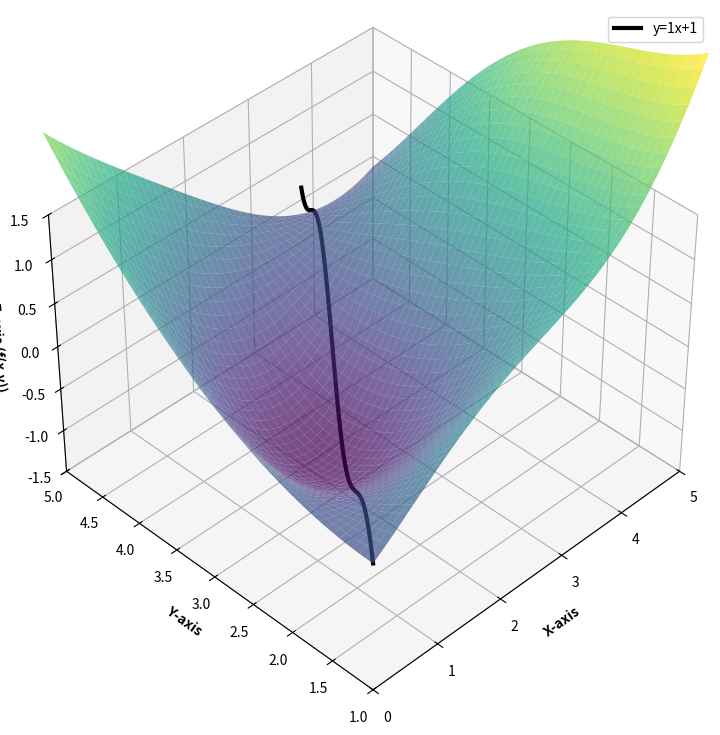

Reproduce this figure in Python.
import numpy as np
import matplotlib.pyplot as plt
from mpl_toolkits.mplot3d import Axes3D

# ==============================================================================
# --- USER CONFIGURATION ---
# Modify the values in this section to customize your plot.
# ==============================================================================

# 1. DEFINE THE 3D FUNCTION
def f(x, y):
    return np.sin(x) * np.cos(y) + 0.15 * (y - x - 1)**2



# 2. DEFINE CUSTOM POINTS
# Add any number of (x, y) points to be plotted on the surface.
# The z-value will be calculated automatically using the function f(x, y).
# Format: [(x1, y1), (x2, y2), ...]
custom_points = [
]
# (2.628392, 3.836596),

# 3. DEFINE THE 2D LINE
# The line will be drawn on the (x, y) plane and projected onto the 3D surface.
# Here, we define a simple line y = mx + c.
line_slope = 1 # -0.24 # 0.04 'm' in y = mx + c
line_intercept = 1 # 4.48 # 3.73 'c' in y = mx + c

# 4. SET GRAPH DIMENSIONS (AXIS LIMITS)
# Define the viewable range for each axis.
x_limits = (0, 5)
y_limits = (1, 5)
z_limits = (-1.5, 1.5)

# 5. SET VIEWING PERSPECTIVE
# 'elev' is the elevation angle (up/down rotation).
# 'azim' is the azimuth angle (left/right rotation).
elevation_angle = 40  # Angle in degrees
azimuth_angle = -135   # Angle in degrees

# 6. SET OUTPUT FILENAME
# The plot will be saved to this file in SVG format.
output_filename = "sincos10.svg"

# 7. PLOT RESOLUTION
# Higher numbers create a smoother surface but use more memory.
surface_resolution = 200
line_resolution = 100

# ==============================================================================
# --- PLOTTING SCRIPT ---
# You generally don't need to modify the code below this line.
# ==============================================================================

def generate_plot():
    """
    Main function to generate and save the 3D plot.
    """
    print("Generating plot...")

    # --- Setup Figure and 3D Axes ---
    fig = plt.figure(figsize=(12, 9))
    ax = fig.add_subplot(111, projection='3d')

    # --- Generate Data for the 3D Surface ---
    x_surf = np.linspace(x_limits[0], x_limits[1], surface_resolution)
    y_surf = np.linspace(y_limits[0], y_limits[1], surface_resolution)
    X, Y = np.meshgrid(x_surf, y_surf)
    Z = f(X, Y)

    # --- Plot the 3D Surface ---
    # Using a colormap for better visualization of height.
    # `rstride` and `cstride` can be adjusted for different wireframe looks.
    ax.plot_surface(X, Y, Z, cmap='viridis', alpha=0.7, edgecolor='none', antialiased=True, rasterized=False)

    # --- Plot the Custom Points ---
    if custom_points:
        # Convert list of points to numpy arrays for easier processing
        points_x = np.array([p[0] for p in custom_points])
        points_y = np.array([p[1] for p in custom_points])
        points_z = f(points_x, points_y)

        # Use scatter for distinct markers
        ax.scatter(points_x, points_y, points_z, color='red', s=50, depthshade=True, label='(3.6, 3.6)')

    # --- Generate and Plot the 2D Line's Contour ---
    # Create x-values for the line spanning the graph's width
    line_x = np.linspace(x_limits[0], x_limits[1], line_resolution)
    # Calculate corresponding y-values based on the line equation
    line_y = line_slope * line_x + line_intercept
    # Calculate the z-values to trace the line on the 3D surface
    line_z = f(line_x, line_y)

    # Plot the line
    ax.plot(line_x, line_y, line_z, color='black', lw=3, label=f'y={line_slope}x+{line_intercept}')


    # --- Customize the Plot Appearance ---
    ax.set_xlabel('X-axis', fontweight='bold')
    ax.set_ylabel('Y-axis', fontweight='bold')
    ax.set_zlabel('Z-axis (f(x,y))', fontweight='bold')
    # ax.set_title('Customizable 3D Function Plot', fontsize=16)

    # Set the defined axis limits
    ax.set_xlim(x_limits)
    ax.set_ylim(y_limits)
    ax.set_zlim(z_limits)

    # Set the viewing angle
    ax.view_init(elev=elevation_angle, azim=azimuth_angle)

    # Add a legend to identify points and lines
    ax.legend()

    # --- Save the Figure to an SVG file ---
    try:
        plt.savefig(output_filename, format='svg', bbox_inches='tight')
        print(f"Successfully saved plot to '{output_filename}'")
    except Exception as e:
        print(f"Error saving file: {e}")

    # Optionally display the plot interactively
    plt.show()


if __name__ == "__main__":
    # This block runs when the script is executed directly.
    generate_plot()
